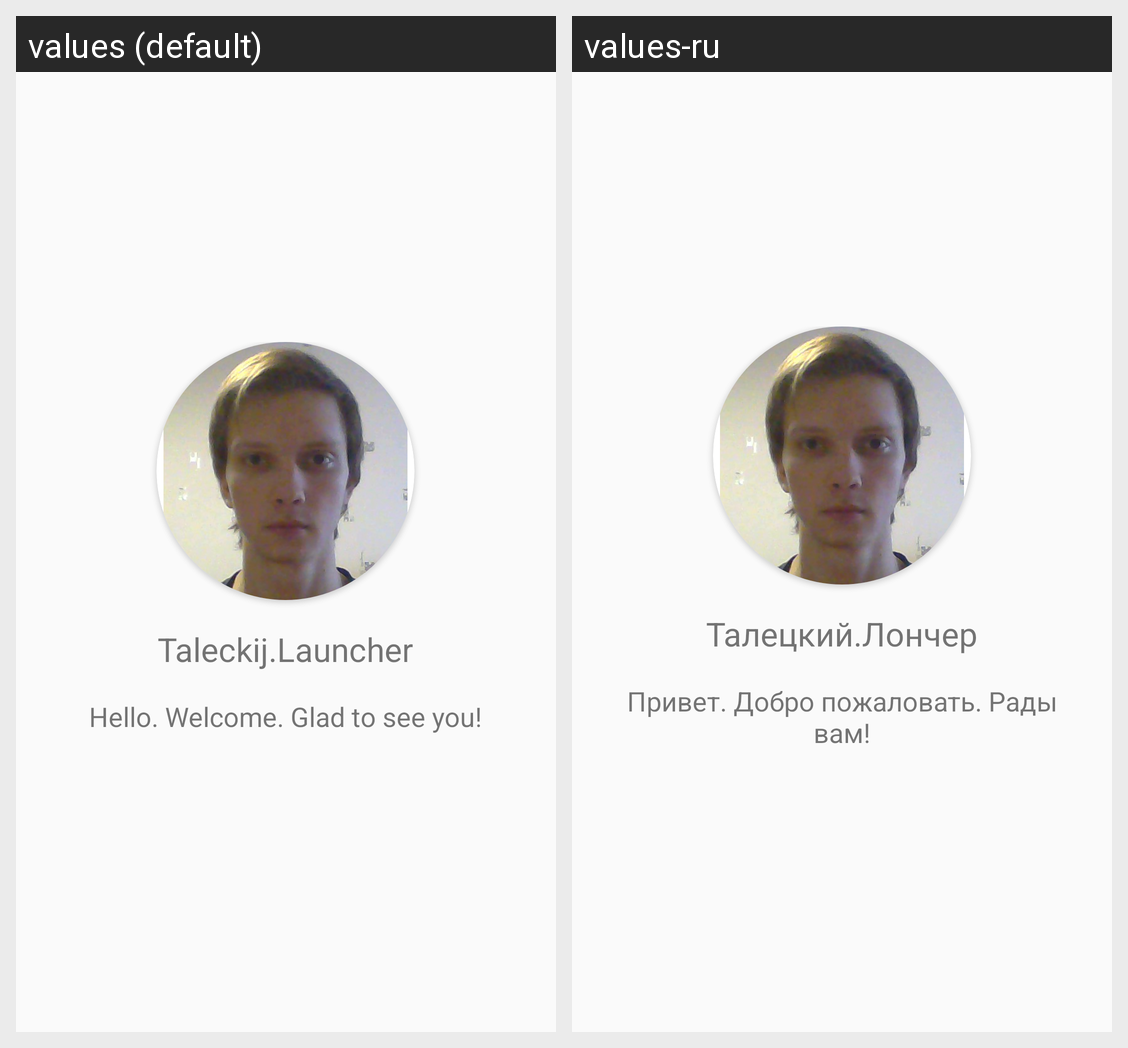

The Android screen above is rendered under two locales of the same app. Produce the string resources it draws, with the default and per-locale values.
Android screen res/layout/fragment_wp_hello.xml rendered under 2 locales, left to right: values (default), values-ru. Device: Nexus 5 (rendered at 1080×1920; each locale shown at half size, 540×960, under a caption strip naming it); theme AppTheme.
Strings drawn on this screen, with the default value and each locale's value (text and hints the layout hard-codes, and strings that could not be matched under every locale, appear in the picture but are not listed):

app_name
  values: Taleckij.Launcher
  values-ru: Талецкий.Лончер

hello_message
  values: Hello. Welcome. Glad to see you!
  values-ru: Привет. Добро пожаловать. Рады вам!
